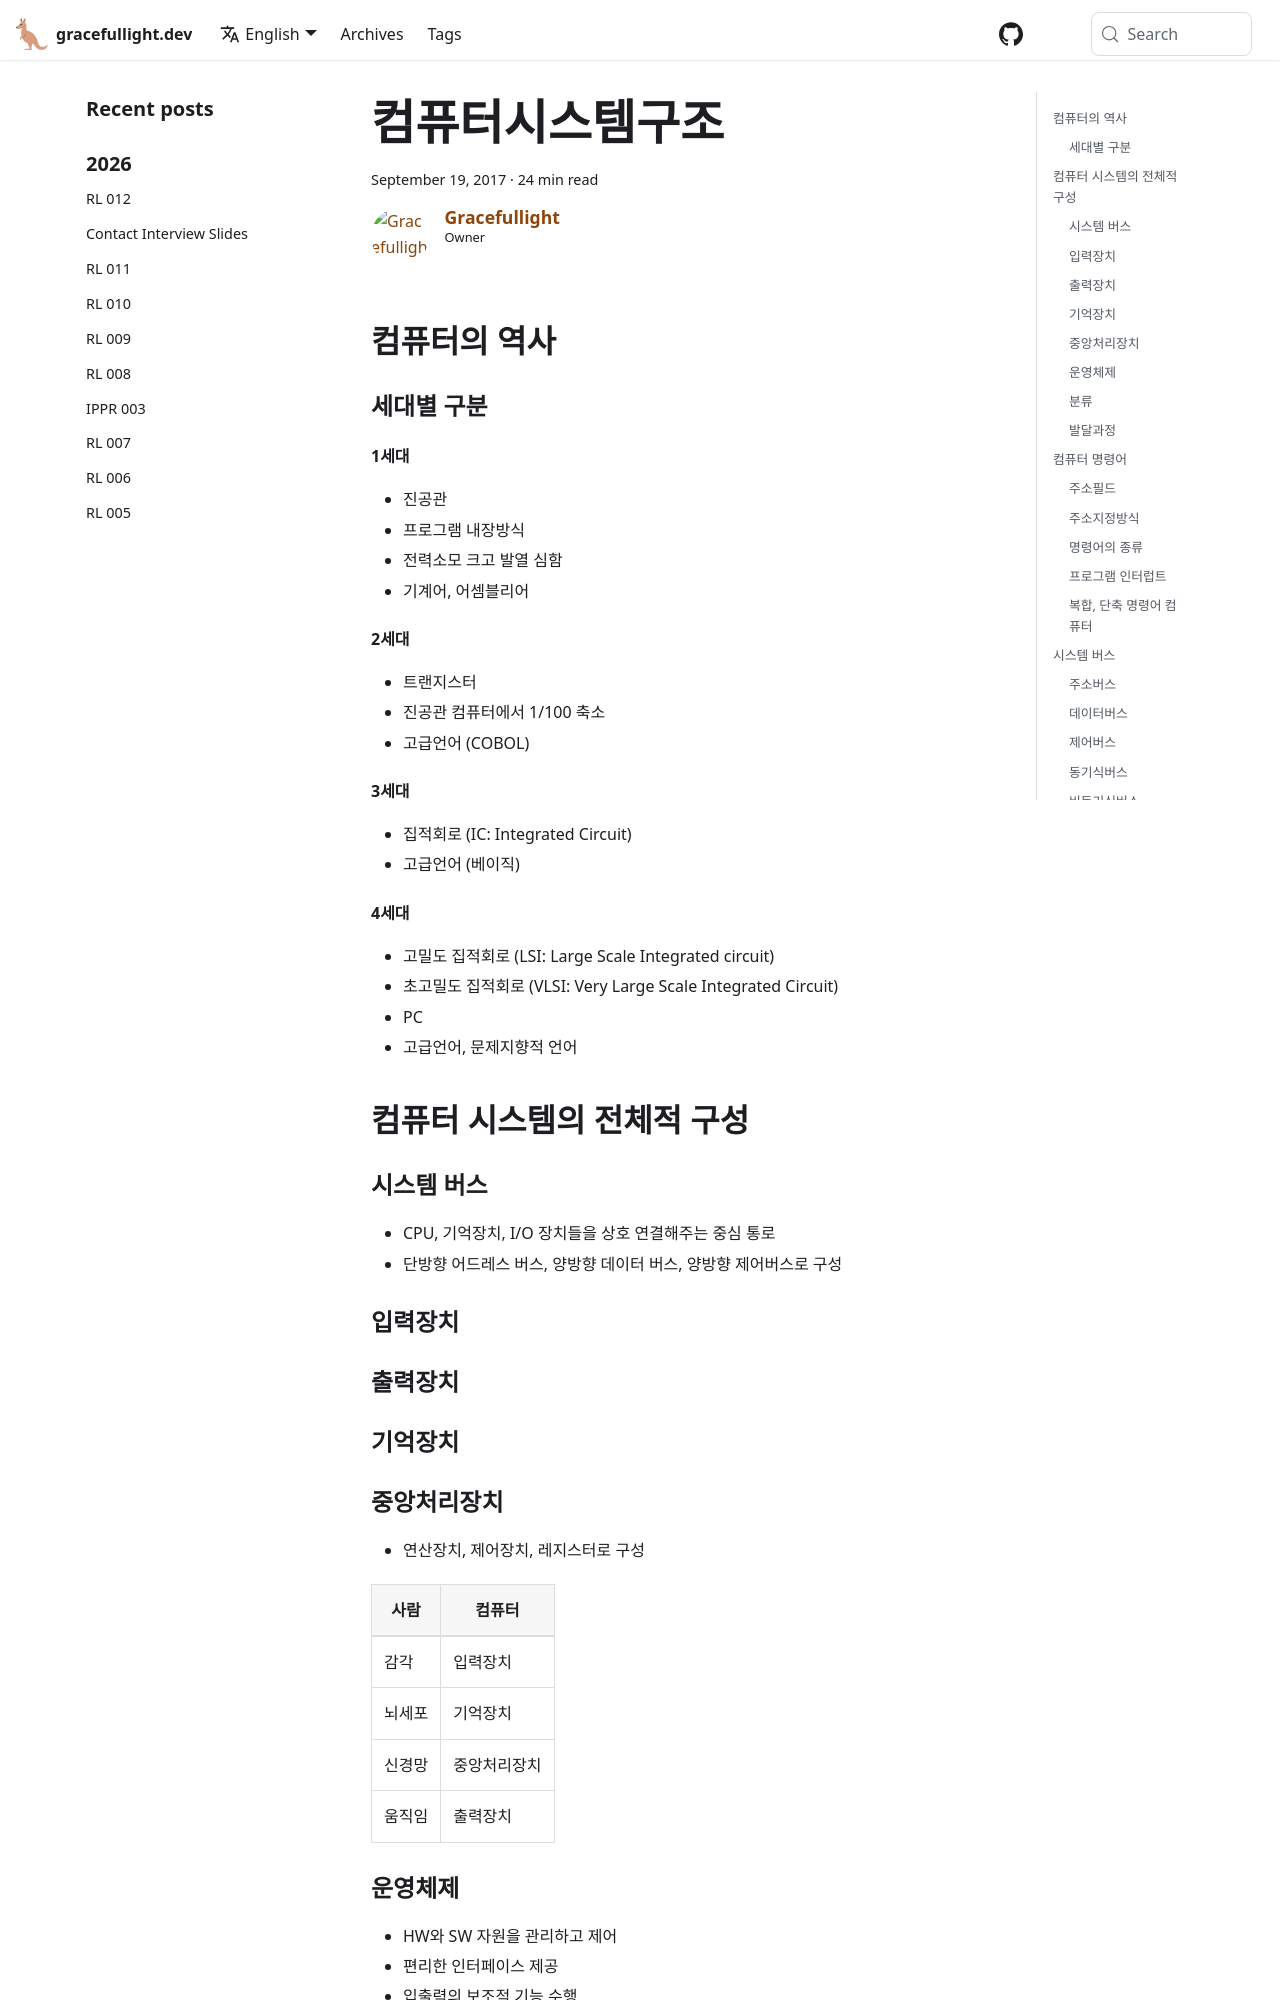

repository: gracefullight/gracefullight.github.io · page: 2017/09/19/컴퓨터시스템구조/index.html · generator: docusaurus

---
title: 컴퓨터시스템구조
authors: me
tags:
  - 정보처리
date: 2017-09-19 23:11:40
---

## 컴퓨터의 역사

### 세대별 구분

#### 1세대

- 진공관
- 프로그램 내장방식
- 전력소모 크고 발열 심함
- 기계어, 어셈블리어

#### 2세대

- 트랜지스터
- 진공관 컴퓨터에서 1/100 축소
- 고급언어 (COBOL)

#### 3세대

- 집적회로 (IC: Integrated Circuit)
- 고급언어 (베이직)

#### 4세대

- 고밀도 집적회로 (LSI: Large Scale Integrated circuit)
- 초고밀도 집적회로 (VLSI: Very Large Scale Integrated Circuit)
- PC
- 고급언어, 문제지향적 언어

## 컴퓨터 시스템의 전체적 구성

### 시스템 버스

- CPU, 기억장치, I/O 장치들을 상호 연결해주는 중심 통로
- 단방향 어드레스 버스, 양방향 데이터 버스, 양방향 제어버스로 구성

### 입력장치

### 출력장치

### 기억장치

### 중앙처리장치

- 연산장치, 제어장치, 레지스터로 구성

| 사람   | 컴퓨터       |
| ------ | ------------ |
| 감각   | 입력장치     |
| 뇌세포 | 기억장치     |
| 신경망 | 중앙처리장치 |
| 움직임 | 출력장치     |

### 운영체제

- HW와 SW 자원을 관리하고 제어
- 편리한 인터페이스 제공
- 입출력의 보조적 기능 수행
- 오류 처리

#### 자원관리

- 프로세스 관리
- 주기억장치 관리
- 보조기억장치 관리
- 입출력장치 관리
- 파일 관리

> 컴파일러, 인트프리터: 고급언어를 기계어로 변환하기 위한 번역기

### 분류

#### 성능과 규모

- 마이크로 컴퓨터: 현재 범용컴퓨터
- 미니컴퓨터: 멀티유저 시스템
- 메인프레임: 범용목적의 대형컴퓨터, 다수의 터미널 사용
- 슈퍼컴퓨터

#### 구조

- 병렬컴퓨터: 동시에 여러 개의 마이크로프로세서 사용
- 분산컴퓨터: 데이터가 네트워크 상에 분산되어 있을 때
- 클라우드컴퓨터

#### 사용목적

- 전용컴퓨터: 군사용, 기상예보용, 천문학 등
- 범용컴퓨터: 여러 분야의 다양한 업무 처리할 목적으로 설계된 컴퓨터 (과학계산, 통계 등)

#### 처리방법

- 일괄처리 컴퓨터: 일정 시점 단위로 한꺼번에 처리
- 실시간 처리 컴퓨터: real-time, 온라인 처리 시스템, 즉시처리 시스템
